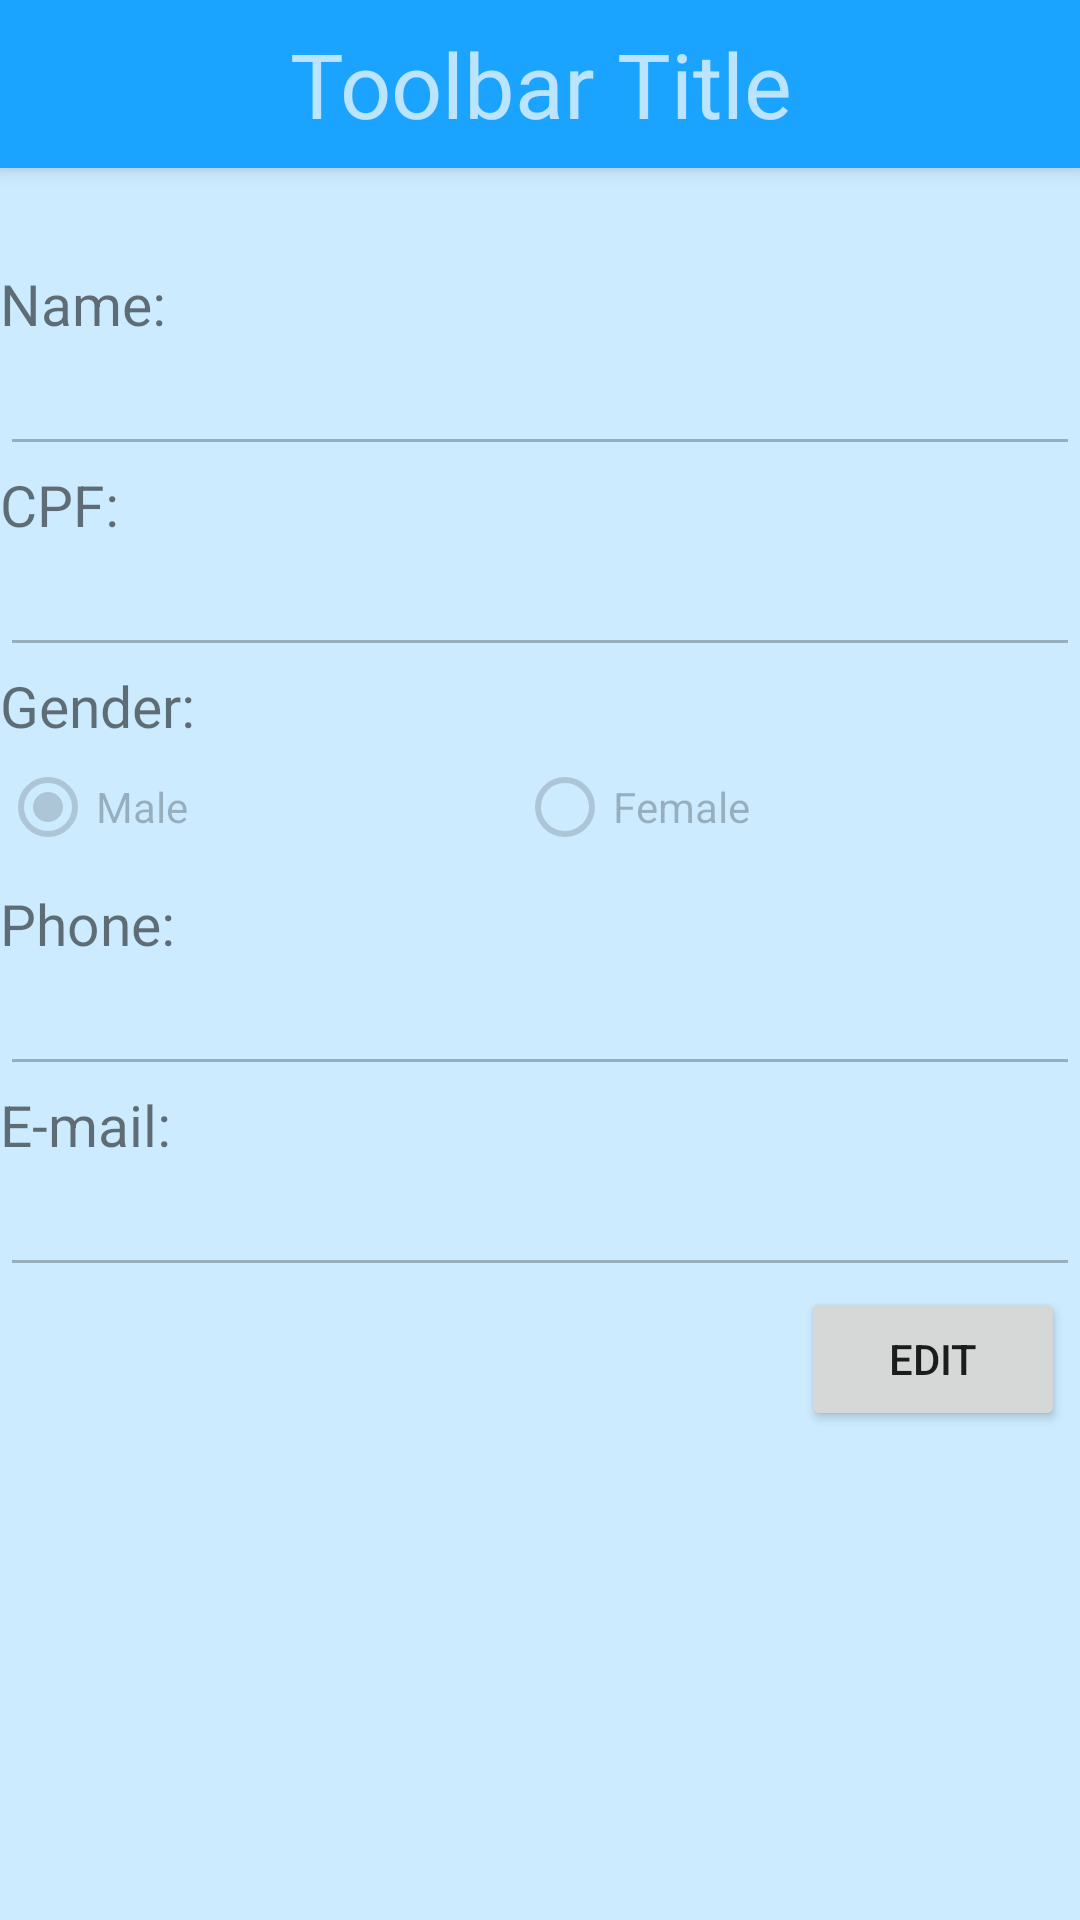

This screen was rendered from an Android layout file. Write that file and the resources it references.
<!-- AndroidManifest.xml: activity theme AppTheme.NoActionBar -->
<!-- res/layout/fragment_clients_details.xml -->
<?xml version="1.0" encoding="utf-8"?>

<LinearLayout xmlns:android="http://schemas.android.com/apk/res/android"
    android:orientation="vertical"
    android:layout_width="match_parent"
    android:layout_height="match_parent"
    android:background="#ccebff">

    
    <include
        layout="@layout/toolbar"
        android:layout_width="match_parent"
        android:layout_height="wrap_content" />

    <TextView
        android:id="@+id/tvIdClient"
        android:textSize="24dp"
        android:layout_width="match_parent"
        android:layout_height="wrap_content" />
    <TextView
        android:id="@+id/tvNameClient"
        android:textSize="19dp"
        android:text="@string/name_client"
        android:layout_width="match_parent"
        android:layout_height="wrap_content" />
    <EditText
        android:layout_width="match_parent"
        android:layout_height="wrap_content"
        android:id="@+id/txNameClient"
        android:enabled="false" />

    <TextView
        android:id="@+id/tvCpfClient"
        android:textSize="19dp"
        android:text="@string/cpf_client"
        android:layout_width="match_parent"
        android:layout_height="wrap_content" />
    <EditText
        android:layout_width="match_parent"
        android:layout_height="wrap_content"
        android:id="@+id/txCpfClient"
        android:enabled="false" />

    <TextView
        android:id="@+id/tvGenderClient"
        android:textSize="19dp"
        android:text="@string/gender_client"
        android:layout_width="match_parent"
        android:layout_height="wrap_content" />
    <RadioGroup
        android:layout_width="match_parent"
        android:layout_height="wrap_content"
        android:orientation="horizontal"
        android:layout_marginTop="5dp"
        android:id="@+id/rgGenderClient"
        android:weightSum="1">

        <RadioButton
            android:layout_width="wrap_content"
            android:layout_height="wrap_content"
            android:text="@string/gender_client_male"
            android:id="@+id/rbGenderClientM"
            android:enabled="false"
            android:checked="true"
            android:layout_weight="0.50" />

        <RadioButton
            android:layout_width="wrap_content"
            android:layout_height="wrap_content"
            android:text="@string/gender_client_female"
            android:id="@+id/rbGenderClientF"
            android:enabled="false"
            android:checked="false"
            android:layout_weight="0.50" />
    </RadioGroup>

    <TextView
        android:id="@+id/tvPhoneClient"
        android:textSize="19dp"
        android:text="@string/phone_client"
        android:layout_marginTop="10dp"
        android:layout_width="match_parent"
        android:layout_height="wrap_content" />
    <EditText
        android:layout_width="match_parent"
        android:layout_height="wrap_content"
        android:id="@+id/txPhoneClient"
        android:enabled="false" />

    <TextView
        android:id="@+id/tvEmailClient"
        android:textSize="19dp"
        android:text="@string/email_client"
        android:layout_width="match_parent"
        android:layout_height="wrap_content" />
    <EditText
        android:layout_width="match_parent"
        android:layout_height="wrap_content"
        android:id="@+id/txEmailClient"
        android:enabled="false" />

    <RelativeLayout
        android:id="@+id/relativeLayoutButtons"
        android:layout_width="match_parent"
        android:layout_height="wrap_content" >

        <Button
            android:id="@+id/btEdit"
            android:layout_width="wrap_content"
            android:layout_height="wrap_content"
            android:layout_marginLeft="5dp"
            android:layout_marginRight="5dp"
            android:text="@string/button_client_edit"
            android:layout_alignParentTop="true"
            android:layout_alignParentEnd="true" />
        <Button
            android:id="@+id/btUpdate"
            android:layout_width="wrap_content"
            android:layout_height="wrap_content"
            android:layout_marginLeft="5dp"
            android:layout_marginRight="5dp"
            android:text="@string/button_client_update"
            android:visibility="invisible"
            android:layout_alignParentTop="true"
            android:layout_alignParentEnd="true" />

        <Button
            android:id="@+id/btDelete"
            android:layout_width="wrap_content"
            android:layout_height="wrap_content"
            android:layout_marginLeft="5dp"
            android:layout_marginRight="5dp"
            android:layout_gravity="left"
            android:visibility="invisible"
            android:text="@string/button_client_delete" />

    </RelativeLayout>

</LinearLayout>
<!-- res/layout/toolbar.xml (included above) -->
<?xml version="1.0" encoding="utf-8"?>

<android.support.v7.widget.Toolbar
    xmlns:android="http://schemas.android.com/apk/res/android"
    xmlns:app="http://schemas.android.com/apk/res-auto"
    android:id="@+id/toolbar_custom"
    android:layout_height="wrap_content"
    android:layout_width="match_parent"
    android:fitsSystemWindows="true"
    android:theme="@style/ThemeOverlay.AppCompat.Dark"
    app:contentInsetEnd="0dp"
    app:contentInsetStart="0dp"
    android:elevation="4dp"
    android:background="@color/colorPrimary">

    <TextView
        android:layout_width="match_parent"
        android:layout_height="wrap_content"
        android:text="Toolbar Title"
        android:textSize="30sp"
        android:layout_gravity="center"
        android:gravity="center"
        android:id="@+id/toolbar_title" />

</android.support.v7.widget.Toolbar>
<!-- resources referenced by this layout -->
<resources>
  <color name="colorPrimary">#1aa3ff</color>
  <string name="button_client_delete">Delete</string>
  <string name="button_client_edit">Edit</string>
  <string name="button_client_update">Update</string>
  <string name="cpf_client">CPF:</string>
  <string name="email_client">E-mail:</string>
  <string name="gender_client">Gender:</string>
  <string name="gender_client_female">Female</string>
  <string name="gender_client_male">Male</string>
  <string name="name_client">Name:</string>
  <string name="phone_client">Phone:</string>
  <style name="AppTheme.NoActionBar">
          <item name="windowActionBar">false</item>
          <item name="windowNoTitle">true</item>
      </style>
</resources>
